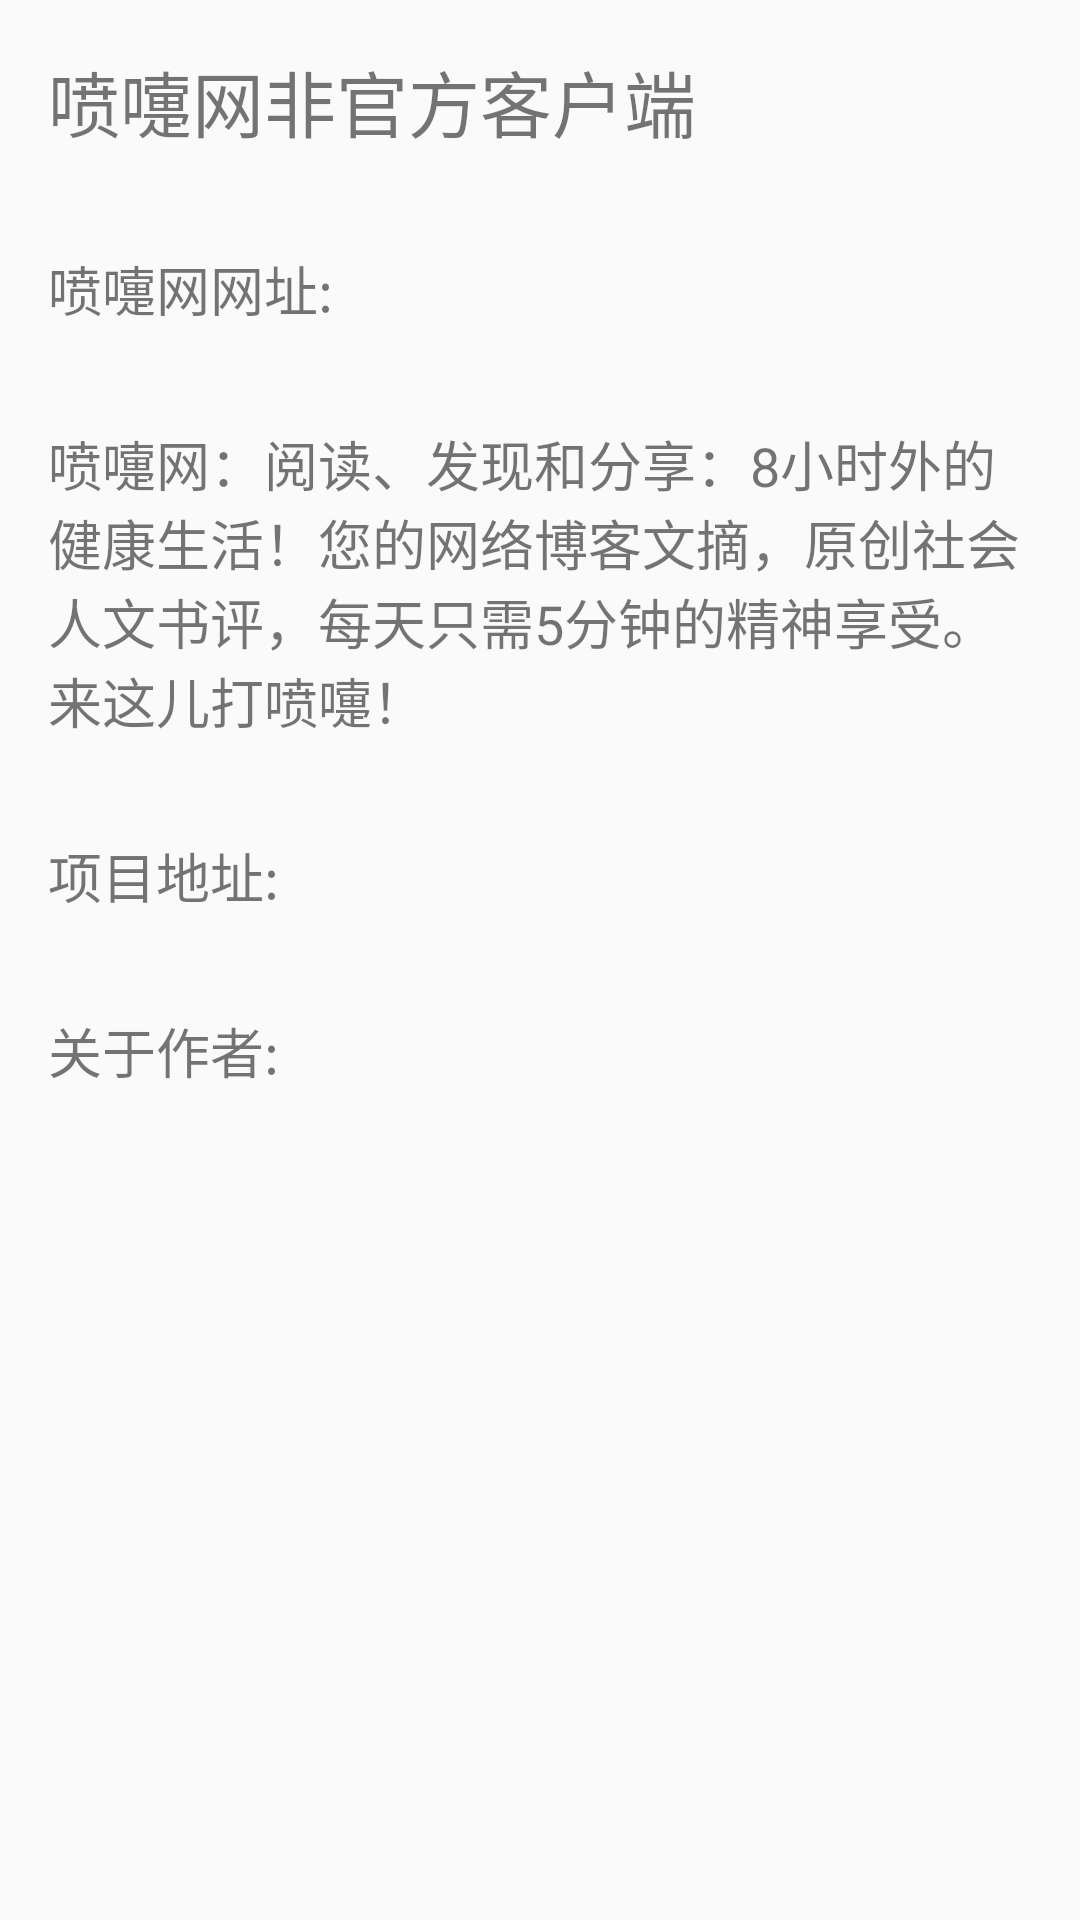

The Android layout XML behind this screen, and the referenced resources:
<!-- AndroidManifest.xml: application theme AppTheme -->
<!-- res/layout/layout_content_about.xml -->
<?xml version="1.0" encoding="utf-8"?>
<layout>

    <android.support.v4.widget.NestedScrollView xmlns:android="http://schemas.android.com/apk/res/android"
        xmlns:app="http://schemas.android.com/apk/res-auto"
        android:layout_width="match_parent"
        android:layout_height="match_parent"
        app:layout_behavior="@string/appbar_scrolling_view_behavior">

        <LinearLayout xmlns:android="http://schemas.android.com/apk/res/android"
            android:layout_width="match_parent"
            android:layout_height="match_parent"
            android:orientation="vertical">

            <TextView
                android:layout_width="wrap_content"
                android:layout_height="wrap_content"
                android:layout_margin="16dp"
                android:text="喷嚏网非官方客户端"
                android:textSize="24sp" />

            <LinearLayout
                android:orientation="horizontal"
                android:layout_margin="16dp"
                android:layout_width="wrap_content"
                android:layout_height="wrap_content">

                <TextView
                    android:id="@+id/tv_pentiwang_label"
                    android:layout_width="wrap_content"
                    android:layout_height="wrap_content"
                    android:text="喷嚏网网址: "
                    android:textSize="@dimen/sp_18" />

                <TextView
                    android:linksClickable="true"
                    android:id="@+id/tv_pentiwang"
                    android:layout_width="wrap_content"
                    android:layout_height="wrap_content"
                    android:text=""
                    android:textSize="@dimen/sp_18" />
            </LinearLayout>

            <TextView
                android:id="@+id/tv_description"
                android:layout_width="wrap_content"
                android:layout_height="wrap_content"
                android:layout_margin="16dp"
                android:text="喷嚏网：阅读、发现和分享：8小时外的健康生活！您的网络博客文摘，原创社会人文书评，每天只需5分钟的精神享受。来这儿打喷嚏！"
                android:textSize="@dimen/sp_18" />

        <LinearLayout
            android:orientation="horizontal"
            android:layout_margin="16dp"
            android:layout_width="wrap_content"
            android:layout_height="wrap_content">

            <TextView
                android:id="@+id/tv_github_label"
                android:layout_width="wrap_content"
                android:layout_height="wrap_content"
                android:text="项目地址: "
                android:textSize="@dimen/sp_18" />

            <TextView
                android:linksClickable="true"
                android:id="@+id/tv_penti_github"
                android:layout_width="wrap_content"
                android:layout_height="wrap_content"
                android:text=""
                android:textSize="16sp" />
            </LinearLayout>

        <LinearLayout
            android:orientation="horizontal"
            android:layout_margin="16dp"
            android:layout_width="wrap_content"
            android:layout_height="wrap_content">

            <TextView
                android:id="@+id/tv_zhengjt_label"
                android:layout_width="wrap_content"
                android:layout_height="wrap_content"
                android:text="关于作者: "
                android:textSize="@dimen/sp_18" />
            <TextView
                android:linksClickable="true"
                android:id="@+id/tv_zhengjt_link"
                android:layout_width="wrap_content"
                android:layout_height="wrap_content"
                android:text=""
                android:textSize="@dimen/sp_18" />
            </LinearLayout>


        </LinearLayout>

    </android.support.v4.widget.NestedScrollView>
</layout>
<!-- resources referenced by this layout -->
<resources>
  <dimen name="sp_18">18sp</dimen>
  <style name="AppTheme" parent="Theme.AppCompat.Light.DarkActionBar">
          
          <item name="colorPrimary">@color/colorPrimary</item>
          <item name="colorPrimaryDark">@color/colorPrimaryDark</item>
          <item name="colorAccent">@color/colorAccent</item>
      </style>
  <color name="colorPrimary">@color/dark_gray_2</color>
  <color name="colorPrimaryDark">@color/dark_gray</color>
  <color name="colorAccent">#37474F</color>
  <color name="dark_gray_2">#616161</color>
  <color name="dark_gray">#424242</color>
</resources>
